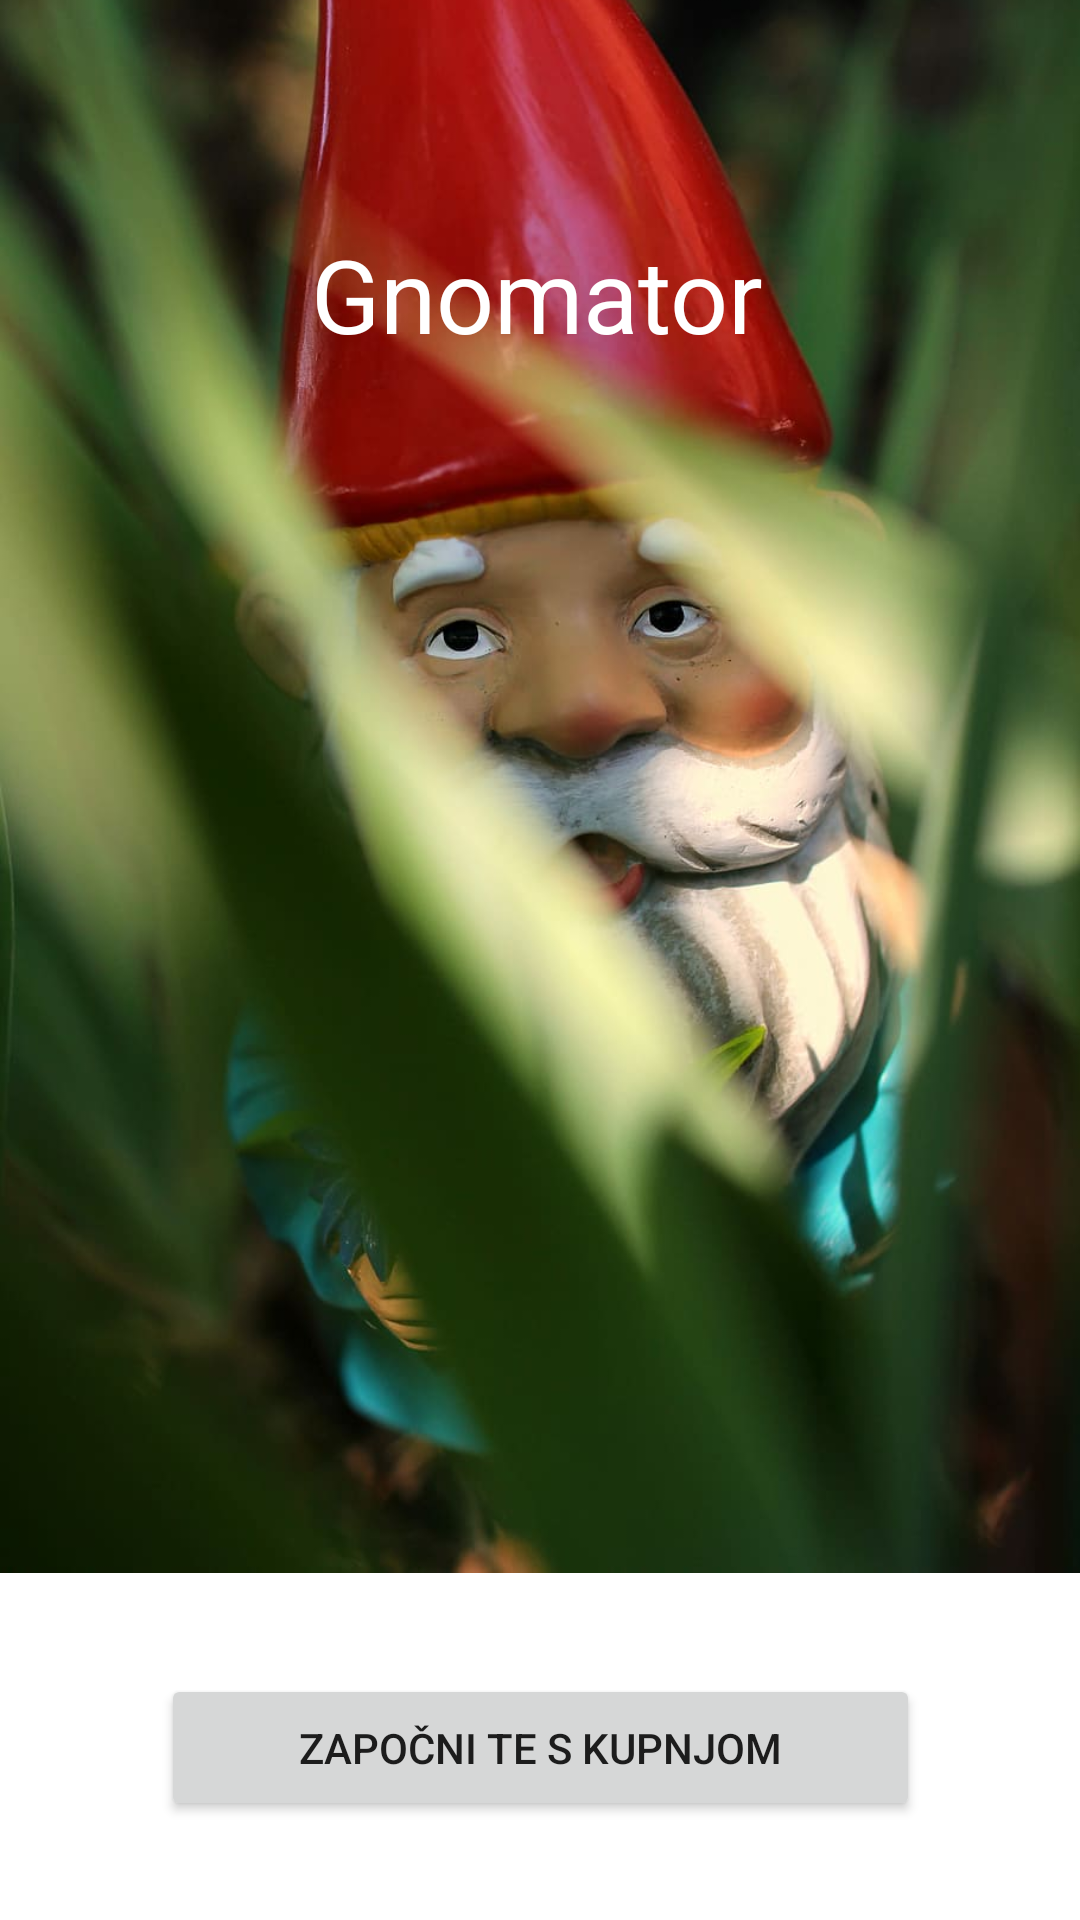

This screen was rendered from an Android layout file. Write that file and the resources it references.
<!-- AndroidManifest.xml: application theme Theme.ProjektniNiOP -->
<!-- res/layout/activity_mainxml.xml -->
<?xml version="1.0" encoding="utf-8"?>
<androidx.constraintlayout.widget.ConstraintLayout xmlns:android="http://schemas.android.com/apk/res/android"
    xmlns:app="http://schemas.android.com/apk/res-auto"
    xmlns:tools="http://schemas.android.com/tools"
    android:layout_width="match_parent"
    android:layout_height="match_parent">

    <ImageView
        android:id="@+id/imageView2"
        android:layout_width="wrap_content"
        android:layout_height="wrap_content"
        android:layout_marginBottom="66dp"
        app:layout_constraintBottom_toBottomOf="parent"
        app:layout_constraintStart_toStartOf="parent"
        app:layout_constraintTop_toTopOf="parent"
        app:layout_constraintVertical_bias="1.0"
        app:srcCompat="@drawable/gnome_garden_statue_beard" />

    <EditText
        android:id="@+id/editTextTextPersonName"
        android:layout_width="161dp"
        android:layout_height="72dp"
        android:backgroundTint="#00FFFFFF"
        android:ems="10"
        android:foregroundTint="#ED1919"
        android:inputType="textPersonName"
        android:singleLine="false"
        android:text="Gnomator"
        android:textColor="#FFFFFF"
        android:textSize="34sp"
        app:layout_constraintBottom_toBottomOf="parent"
        app:layout_constraintEnd_toEndOf="parent"
        app:layout_constraintStart_toStartOf="parent"
        app:layout_constraintTop_toTopOf="parent"
        app:layout_constraintVertical_bias="0.107" />

    <Button
        android:id="@+id/buttonStartUp"
        android:layout_width="253dp"
        android:layout_height="49dp"
        android:text="Započni te s kupnjom"
        app:layout_constraintBottom_toBottomOf="parent"
        app:layout_constraintEnd_toEndOf="parent"
        app:layout_constraintStart_toStartOf="parent"
        app:layout_constraintTop_toTopOf="parent"
        app:layout_constraintVertical_bias="0.944" />
</androidx.constraintlayout.widget.ConstraintLayout>
<!-- resources referenced by this layout -->
<resources>
  <!-- drawable gnome_garden_statue_beard: jpg bitmap (drawable, 60696 bytes) -->
  <style name="Theme.ProjektniNiOP" parent="Theme.MaterialComponents.DayNight.DarkActionBar">
          
          <item name="colorPrimary">@color/red</item>
          <item name="colorPrimaryVariant">@color/red</item>
          <item name="colorOnPrimary">@color/white</item>
          
          <item name="colorSecondary">@color/teal_200</item>
          <item name="colorSecondaryVariant">@color/teal_700</item>
          <item name="colorOnSecondary">@color/black</item>
          
          <item name="android:statusBarColor">?attr/colorPrimaryVariant</item>
          
          <item name="android:windowAnimationStyle">@style/CustomActivityAnimation</item>
      </style>
  <color name="red">#F34D4A</color>
  <color name="white">#FFFFFFFF</color>
  <color name="teal_200">#FF03DAC5</color>
  <color name="teal_700">#FF018786</color>
  <color name="black">#FF000000</color>
  <style name="CustomActivityAnimation" parent="@android:style/Animation.Activity">
          <item name="android:activityOpenEnterAnimation">@anim/slide_in_right</item>
          <item name="android:activityOpenExitAnimation">@anim/slide_out_left</item>
      </style>
</resources>
